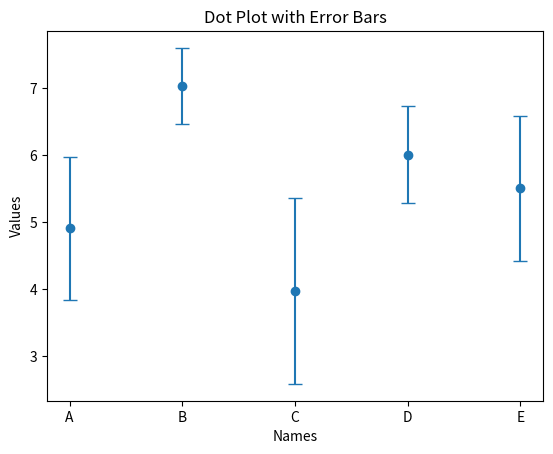

Here is the Python script that generated this plot:
import matplotlib.pyplot as plt
import numpy as np

# Example data: names, values, and errors
names = ['A', 'B', 'C', 'D', 'E']
values = [np.random.normal(5, 1, 100), np.random.normal(7, 0.5, 100),
          np.random.normal(4, 1.5, 100), np.random.normal(6, 0.8, 100),
          np.random.normal(5.5, 1.2, 100)]

# Calculate mean and standard deviation for each name
means = [np.mean(val) for val in values]
stds = [np.std(val) for val in values]

# Generate x-coordinates for the dot plot
x = np.arange(len(names))

# Create the dot plot with flipped axes
plt.errorbar(x, means, yerr=stds, fmt='o', capsize=5)

# Set the x-ticks to be the names
plt.xticks(x, names)

# Add labels and title to the plot
plt.xlabel('Names')
plt.ylabel('Values')
plt.title('Dot Plot with Error Bars')

# Display the plot
plt.show()